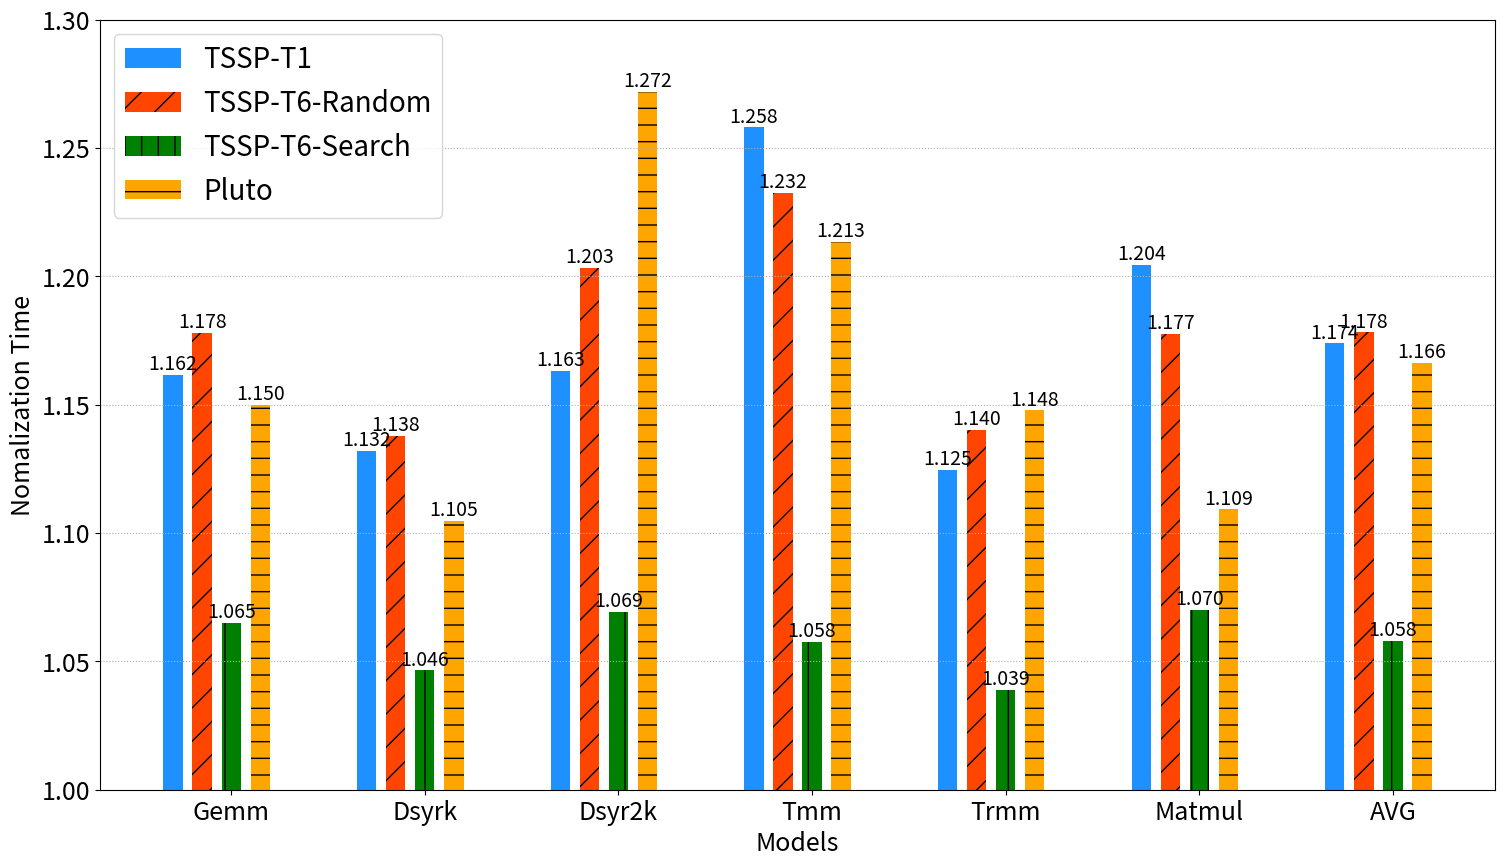

Write the Python code that produced this figure.
import numpy as np
import matplotlib.pyplot as mp

# 设置中文字体
#mp.rcParams['font.sans-serif'] = ['SimHei']
# mp.rcParams['axes.unicode_minus'] = False
fig=mp.gcf()
fig.set_size_inches(18,10)
tss1 = np.array([1.1617,1.1319,1.16325,1.2580382,1.1245,1.2044,1.17396])
tss10 = np.array([1.1781,1.1379,1.2033,1.2324656,1.1401,1.1775,1.178227])
tsslc = np.array([1.0649,1.0465,1.0692,1.0576769,1.0390,1.0700,1.057879])
pluto = np.array([1.150,1.1047,1.2719, 1.213444,1.1478,1.1092,1.1661739])

# ptss = np.array([1.2790714219254447,1.2481219631319513,1.6439511256483947,1.343966418615594, 6.128879519183511,1.4644432399551648,2.1847389480766766])
# gtss = np.array([1.374065260408715,1.3716485037834816,1.96388009818339,1.3992445397509903, 6.605520762017123,1.5102665681152647,2.3707709553764937])
# #mp.figure('Bar Chart', facecolor='lightgray')
#mp.title('Bar Chart', fontsize=16)
mp.xlabel('Models', fontsize=18)
mp.ylabel('Nomalization Time', fontsize=18)
mp.tick_params(labelsize=18)
mp.grid(linestyle=':', axis='y')
x = np.arange(7)
a = mp.bar(x - 0.3, tss1, 0.1, color='dodgerblue', label='TSSP-T1', align='center')
b = mp.bar(x - 0.15, tss10, 0.1, color='orangered', label='TSSP-T6-Random', align='center',hatch = '/')
c = mp.bar(x - 0.0, tsslc, 0.1, color='green', label='TSSP-T6-Search', align='center',hatch = '|')
d = mp.bar(x + 0.15, pluto, 0.1, color='orange', label='Pluto', align='center',hatch = '-')
#e = mp.bar(x + 0.3, So, 0.1, color='b', label='Oracle(Exhaustive Search)', align='center',hatch = '+')
# 设置标签
for i in a + b+c+d:
    h = i.get_height()
    mp.text(i.get_x() + i.get_width() / 2, h, '%2.3f' % (h), ha='center', va='bottom',size='14')
mp.xticks(x, ['Gemm', 'Dsyrk', 'Dsyr2k', 'Tmm', 'Trmm', 'Matmul','AVG'])
mp.ylim(1,1.3)
mp.legend(loc='upper left',fontsize=20)
mp.show()

